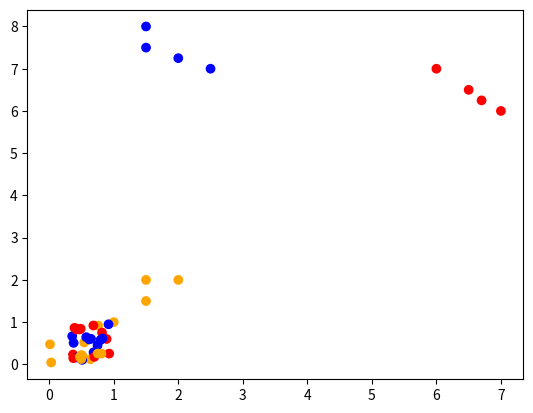

This chart was generated by the following Python code: (Note: this script raises an exception after producing the figure.)
#!/usr/bin/env python
# coding: utf-8

# In[1]:


import numpy as np
import matplotlib.pyplot as plt
import math
def twodto1dtSNE(numpyarr, colors):
    numData = numpyarr.shape[0]
    
    dataLocs = [0]*numData
    for i in range(len(dataLocs)):
        dataLocs[i] = np.random.rand()
        
    print("On Number Line Random")
    
    plt.scatter(dataLocs, [0]*numData, c=colors)
    plt.show()
    return(dataLocs)

def twodto2dtSNE(numData, colors):    
    dataLocs = np.zeros((numData,2))
    for i in range(len(dataLocs)):
        for j in range(2):
            dataLocs[i,j] = np.random.rand()
        
    print("Random")
    
    plt.scatter(dataLocs[:,0], dataLocs[:,1], c=colors)
    plt.show()
    return(dataLocs)

# data = np.array([[1, 1],
#                  [2, 2],
#                  [1.5, 1.5],
#                  [1.5, 2],
#                [16, 7],
#                  [17, 6],
#                  [16.5, 6.5],
#                  [16.7, 6.25]])
# colors = np.array(["orange", "orange","orange","orange", "blue", "blue", "blue", "blue"])

data = np.array([[1, 1],
                 [2, 2],
                 [1.5, 1.5],
                 [1.5, 2],
               [1.5, 8],
                 [2.5, 7],
                 [1.5, 7.5],
                 [2, 7.25],
               [6, 7],
                 [7, 6],
                 [6.5, 6.5],
                 [6.7, 6.25]])

data 

colors = np.array(["orange", "orange","orange","orange", "blue", "blue","blue","blue","red","red","red","red",])




plt.scatter(data[:,0], data[:,1], c=colors)
plt.show()

twodto2dtSNE(data.shape[0], colors)


# In[2]:


def computePairwiseDistance(list1, list2):
    #computes pairwise euclidian distance between 2 lists (must be same length)
    if(len(list1)!=len(list2)):
        print("ERROR! lists must be same length")
        return None
    
    sumOfSquares = 0
    for i in range(len(list1)):
        sumOfSquares += (list1[i]-list2[i])**2
    return math.sqrt(sumOfSquares)
    
    

def computePairwiseDistances(data):
    #takes in a np 2d array where rows are observations and columns are vals for observations and returns pairwise matrix
    #row i, column j is the euclidian distance (had sqrt applied) of the ith point to the jth point
    numSamples = data.shape[0]
    toReturn = np.zeros((numSamples,numSamples))
    toReturn = toReturn - 1
    
    for i in range(numSamples):
        for j in range(numSamples):
            toReturn[i,j] = computePairwiseDistance(data[i,:], data[j,:])
    return toReturn;

#def normalizeConditionalProbabilities()
    #input a pairwise distance matrix where (i,j) = (row, column) is the euclidian distance of the ith point to the jth point
    #outputs a matrix where (i,j) is P(j|i) that the ith point would pick the jth point as its neighbor if neighbors were picked
    #under a Gaussian distribution centered at xi
    


# In[3]:


def computePairwiseAffinities(data, stdevGaussian):
    #method computes pairwise affinities which is P(j|i) of data when stdevGaussian is the st dev inputted
    #returns numpy matrix where the ith row and jth column is P(j|i)
    
    
    
    numSamples = data.shape[0]
    toReturn = np.zeros((numSamples,numSamples))
    pairWiseDistances = computePairwiseDistances(data)
    
    for i in range(numSamples):
        for j in range(numSamples):
            if(i==j):
                toReturn[i,j] = 0
            else:
                toReturn[i,j] = math.exp( -1 * pairWiseDistances[i,j]**2 / (2 * stdevGaussian**2) )
                
    #normalize to each row total
    row_sums = np.sum(toReturn, axis=1)
    
    for i in range(numSamples):
        for j in range(numSamples):
            toReturn[i,j] = toReturn[i,j] / row_sums[i]

#     row_totals = np.zeros(range(numSamples))
#     for i in range(len(row_totals)):
#         for k in range(numSamples):
#             if(i != k):
#                 total += math.exp( pairWiseDistances[i,k] / (2 * stdevGaussian**2) )
            
    return toReturn

def getPerplexity(data):
    #returns the perplexity of a given pariwise affinity data matrix
    #TODO need to make per point?
    numSamples = data.shape[0]
    
    toReturn = np.zeros((numSamples))
    
    for i in range(numSamples):
        total = 0
        for j in range(numSamples):
            if(i!=j):
                total += data[i,j] * math.log2(data[i,j])
        toReturn[i] = -1 * total
        
    return toReturn

def symmetrisizePairWiseAffinities(data):
    #makes pairwise affinities symmetric (Pij = pj|i + pi|j /2n)
    #input the pairwise affinities and returns pairwise affinities symmetrisized
    numSamples = data.shape[0]
    
    toReturn = np.zeros((numSamples, numSamples))
    
    for i in range(numSamples):
        for j in range(numSamples):
            toReturn[i,j] = (data[i,j] + data[j,i]) / (2 * numSamples)
            
    return toReturn


# In[6]:


def computeLowDimAffinities(lowDimData):
    #outputs computes low dimensional affinities (qij) as nxn np matrix
    #input the low dimensional data (assume 2d array of measurements), where each row is an observation and there are 2 columns
    
    numSamples = lowDimData.shape[0]
    toReturn = np.zeros((numSamples,numSamples))
    
    pairWiseDistances = computePairwiseDistances(lowDimData)
    
    for i in range(numSamples):
        for j in range(numSamples):
            toReturn[i,j] = (1 + (pairWiseDistances[i,j])**2 )**(-1)
            
    #normalize each to total of whole matrix
    total = 0
    for i in range(numSamples):
        for j in range(numSamples):
            if(i != j):
                total += toReturn[i,j]
    
    for i in range(numSamples):
        for j in range(numSamples):
            toReturn[i,j] = toReturn[i,j] / total
            
            
    return toReturn

def computeGradientforIthPoint(q, p, lowDimData, i):
    #computes the gradient of KL divergence dC/dy between p (high dimensional data affinities)
    #and q (low dim. data affinities)
    #lowDimData is the low dimensional data (2d list) and i is the ith point
    
    toReturnX = 0
    toReturnY = 0
    numSamples = q.shape[0]
    pairWiseDistances = computePairwiseDistances(lowDimData)
    
    for j in range(numSamples):
        toReturnX += (p[i,j]-q[i,j]) * (lowDimData[i,0] - lowDimData[j,0]) * ((1 + (pairWiseDistances[i,j])**2)**-1)
        toReturnY += (p[i,j]-q[i,j]) * (lowDimData[i,1] - lowDimData[j,1]) * ((1 + (pairWiseDistances[i,j])**2)**-1)
    
    
    toReturnX = 4 * toReturnX
    toReturnY = 4 * toReturnY
    return toReturnX, toReturnY
    
def calcKLDivergence(q, p):
    #computes the KL Divergence  between p (high dimensional data affinities) and q (low dim. data affinities)
    total = 0
    numSamples = q.shape[0]
    for i in range(numSamples):
        for j in range(numSamples):
            if(i!=j):
                total += p[i,j] * math.log(p[i,j]/q[i,j]) / math.log(10)
    
    return total
    


# In[7]:


# q = symmetrisizePairWiseAffinities(computePairwiseAffinities(data,10))
# print("perplexity" + str(getPerplexity(computePairwiseAffinities(data,10))))
# lowDimData = twodto2dtSNE(8, colors)
# print(lowDimData)
# p = computeLowDimAffinities(lowDimData)
# computeGradientforIthPoint(q,p,lowDimData,0)

#doTIterations(q,p,lowDimData,2)


# In[8]:


def do1UpdatesOnIth(q, p, lowDimData, indx):
    #does an update on the ith char for lowDimData as 2d with rows being data and 2 columns
    
    numSamples = lowDimData.shape[0]
    updatedData1 = np.zeros((numSamples,numSamples))         
    
    numSamples = q.shape[0]
    gradX, gradY = computeGradientforIthPoint(q, p, lowDimData, indx)
    
    for i in range(len(lowDimData)):
        for j in range(2):
            updatedData1[i,j] = lowDimData[i,j]
    
    updatedData1[indx, 0] = updatedData1[indx,0] - gradX
    updatedData1[indx, 1] = updatedData1[indx,1] - gradY
    
    newQ = computeLowDimAffinities(np.array(updatedData1))
    #print(str(gradX) + ", " + str(gradY))
    
    return updatedData1
    
def doTIterations(q, p, lowDimData, T):
    #runs T iterations and prints out KL Divergence respectively
    
    newData = lowDimData
    newQ = q
    for t in range(T):
        for ith in range(lowDimData.shape[0]):
            newData = do1UpdatesOnIth(newQ,p,newData,ith)
            newQ = computeLowDimAffinities(np.array(newData))
            
    return newData


# In[9]:


def runTSNE(data, colors, stdev, iterations):
    #runs entire tSNE on data with the given st dev
    pairwiseAff = computePairwiseAffinities(data, stdev)
    
    print("Calculated Perplexity: " + str(getPerplexity(pairwiseAff)))
    plotRandom = twodto2dtSNE(data.shape[0],colors)
    q = computeLowDimAffinities(plotRandom)
    p = symmetrisizePairWiseAffinities(pairwiseAff)
    
    updatedLine = doTIterations(q,p,plotRandom,iterations)
    plt.scatter(updatedLine[:,0], updatedLine[:,1], c=colors)
    plt.show()
    return q,p,updatedLine, plotRandom
    


# In[10]:


q,p,updatedLine, onNumberLineRandom = runTSNE(data, colors, 8, 200)
print(updatedLine)


# In[11]:


print(calcKLDivergence(computeLowDimAffinities(np.array(updatedLine)),p))


# In[12]:


computeGradientforIthPoint(q,p,updatedLine,7)


# In[13]:


computeGradientforIthPoint(q,p,updatedLine,4)


# In[ ]:


# Set the number of clusters and the number of points per cluster
num_clusters = 4
points_per_cluster = 4

# Set the dimensionality of each data point
dimensionality = 5

# Set the random seed for reproducibility
np.random.seed(42)

# Generate random cluster centroids
centroids = 10*np.random.randn(num_clusters, dimensionality)
print(centroids)

print()
randArr = np.random.randn(points_per_cluster, dimensionality)
print(randArr)

print(centroids[0] + randArr)
    

# Generate data points around each centroid
data = []
for centroid in centroids:
    cluster_points = centroid + np.random.randn(points_per_cluster, dimensionality)
    
    data.extend(cluster_points)

# Convert the data list to a NumPy array
data_matrix = np.array(data)

print(data_matrix)


# In[ ]:


print(data_matrix.shape[0])


# In[ ]:


#colors = ["red"]*4 + ["blue"]*4 + ["green"]*4 + ["orange"]*4
print(colors)
q,p,updatedLine, onNumberLineRandom = runTSNE(data_matrix, colors, 15, 200)
print(updatedLine)


# In[ ]:





# In[ ]:




